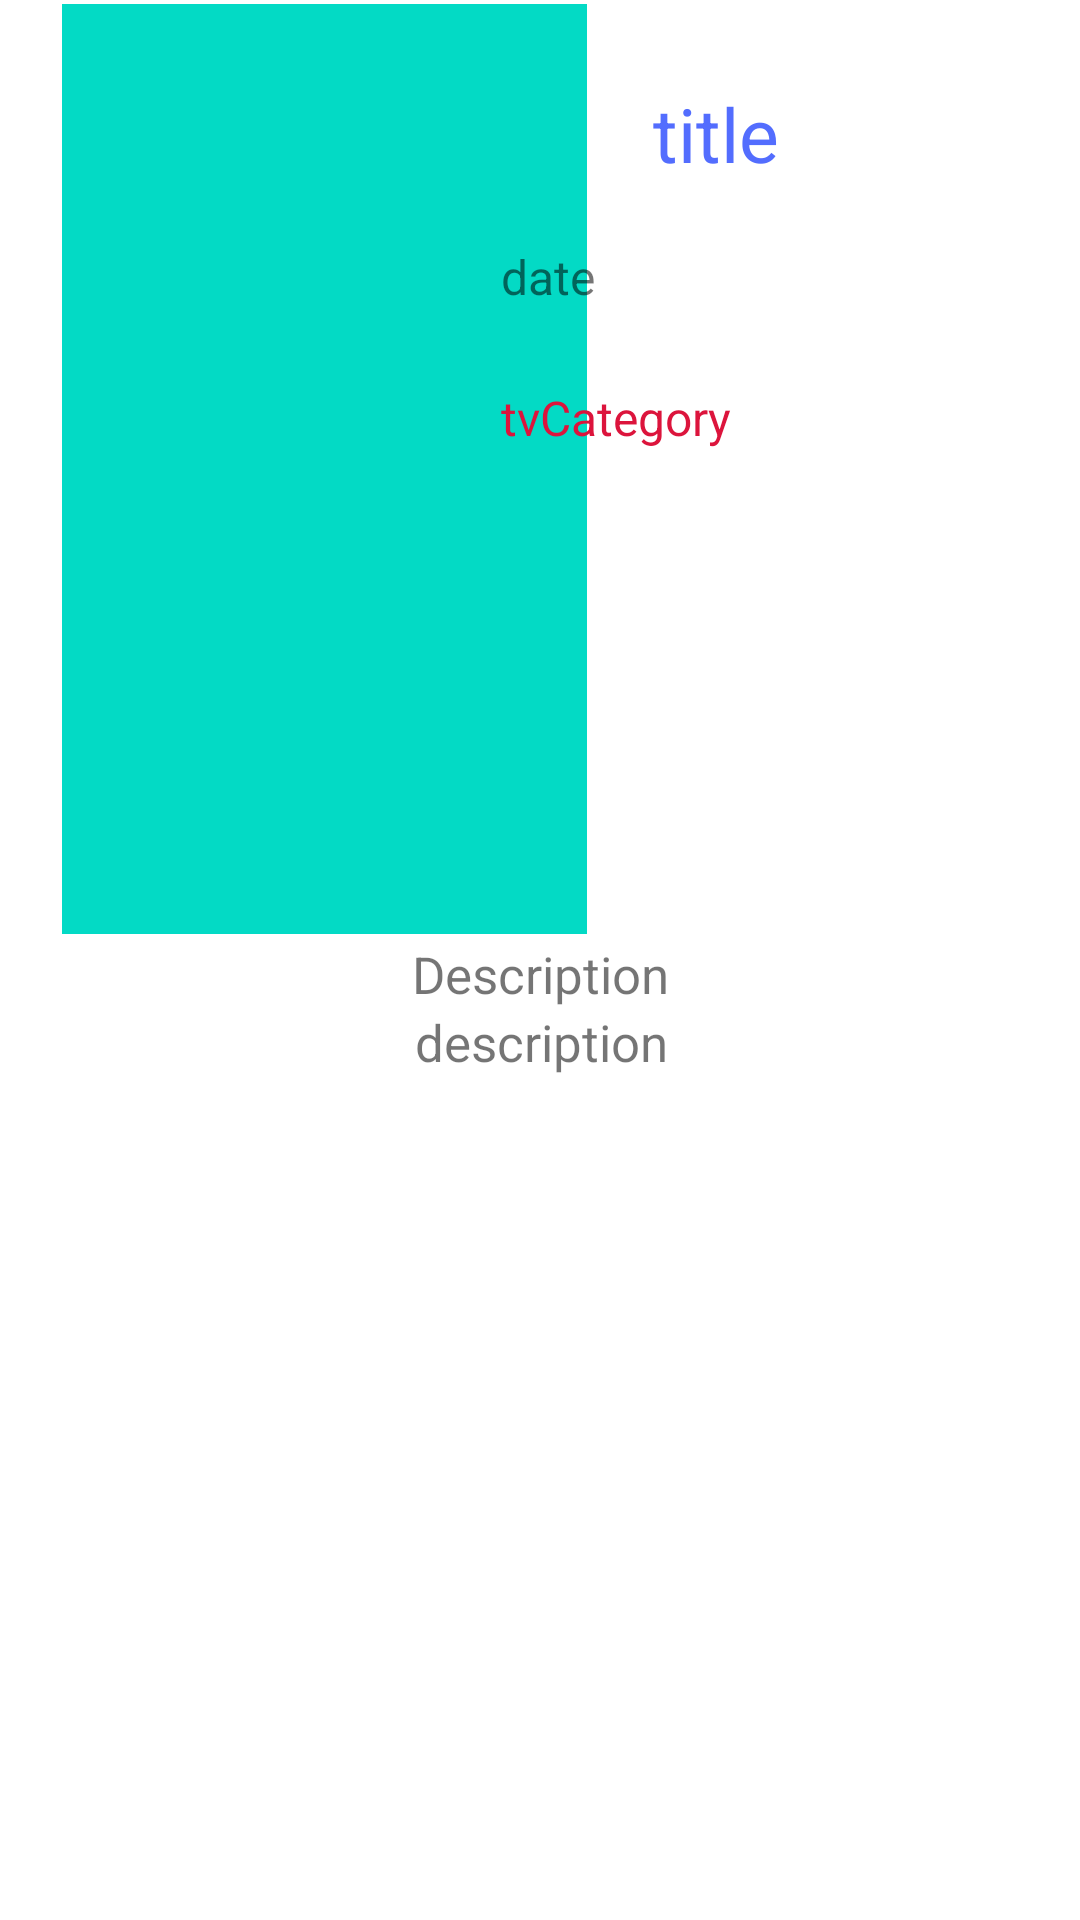

Write the Android layout XML for this screen, with the resource values it uses.
<!-- AndroidManifest.xml: application theme Theme.MeMovie -->
<!-- res/layout/activity_detail.xml -->
<?xml version="1.0" encoding="utf-8"?>
<androidx.constraintlayout.widget.ConstraintLayout xmlns:android="http://schemas.android.com/apk/res/android"
    xmlns:app="http://schemas.android.com/apk/res-auto"
    android:layout_width="match_parent"
    android:layout_height="match_parent">


    <androidx.core.widget.NestedScrollView
        android:id="@+id/content"
        android:layout_width="match_parent"
        android:layout_height="match_parent"
        app:layout_behavior="@string/appbar_scrolling_view_behavior">

        <include
            android:id="@+id/detail_content"
            layout="@layout/content_detail"
         />

    </androidx.core.widget.NestedScrollView>

    <ProgressBar
        android:id="@+id/progress_bar"
        android:layout_width="63dp"
        android:layout_height="66dp"
        android:layout_gravity="center"
        android:visibility="visible"
        app:layout_constraintBottom_toBottomOf="parent"
        app:layout_constraintEnd_toEndOf="parent"
        app:layout_constraintStart_toStartOf="parent"
        app:layout_constraintTop_toTopOf="parent" />


</androidx.constraintlayout.widget.ConstraintLayout>
<!-- res/layout/content_detail.xml (included above) -->
<?xml version="1.0" encoding="utf-8"?>
<androidx.constraintlayout.widget.ConstraintLayout
    xmlns:android="http://schemas.android.com/apk/res/android" android:layout_width="match_parent"
    xmlns:app="http://schemas.android.com/apk/res-auto"
    xmlns:tools="http://schemas.android.com/tools"
    android:layout_height="match_parent">


    <ImageView
        android:id="@+id/imgPoster"
        android:layout_width="205dp"
        android:layout_height="310dp"
        android:layout_weight="0"
        android:paddingLeft="20dp"
        android:paddingRight="10dp"
        android:src="@color/teal_200"
        app:layout_constraintBottom_toBottomOf="parent"
        app:layout_constraintEnd_toEndOf="parent"
        app:layout_constraintHorizontal_bias="0.004"
        app:layout_constraintStart_toStartOf="parent"
        app:layout_constraintTop_toTopOf="parent"
        app:layout_constraintVertical_bias="0.03" />

    <TextView
        android:id="@+id/tvTitle"
        android:layout_width="200dp"
        android:layout_height="wrap_content"
        android:layout_marginStart="2dp"
        android:paddingRight="10dp"
        android:padding="10dp"
        android:text="@string/title"
        android:textColor="@color/purple_700"
        android:textSize="25sp"
        app:layout_constraintBottom_toBottomOf="parent"
        app:layout_constraintEnd_toEndOf="parent"
        app:layout_constraintHorizontal_bias="0.0"
        app:layout_constraintStart_toEndOf="@+id/imgPoster"
        app:layout_constraintTop_toTopOf="parent"
        app:layout_constraintVertical_bias="0.058"
        android:layout_marginLeft="2dp" />

    <TextView
        android:id="@+id/tvDate"
        android:layout_width="171dp"
        android:layout_height="47dp"
        android:layout_marginEnd="32dp"
        android:layout_marginRight="32dp"
        android:padding="10dp"
        android:text="@string/date"
        android:textSize="16sp"
        app:layout_constraintBottom_toBottomOf="parent"
        app:layout_constraintEnd_toEndOf="parent"
        app:layout_constraintTop_toBottomOf="@+id/tvTitle"
        app:layout_constraintVertical_bias="0.0" />

    <TextView
        android:id="@+id/tvCategory"
        android:layout_width="199dp"
        android:layout_height="43dp"
        android:layout_marginEnd="4dp"
        android:layout_marginRight="4dp"
        android:padding="10dp"
        android:text="tvCategory"
        android:textColor="@color/purple_500"
        android:textSize="16sp"
        app:layout_constraintBottom_toBottomOf="parent"
        app:layout_constraintEnd_toEndOf="parent"
        app:layout_constraintTop_toBottomOf="@+id/tvDate"
        app:layout_constraintVertical_bias="0.0" />


    <TextView
        android:id="@+id/tvTitleDescription"
        android:layout_width="match_parent"
        android:layout_height="wrap_content"
        android:layout_marginLeft="25dp"
        android:layout_marginRight="25dp"
        android:gravity="center"
        android:text="@string/description"
        android:textSize="17sp"
        app:layout_constraintBottom_toBottomOf="parent"
        app:layout_constraintEnd_toEndOf="parent"
        app:layout_constraintHorizontal_bias="0.482"
        app:layout_constraintStart_toStartOf="parent"
        app:layout_constraintTop_toBottomOf="@+id/imgPoster"
        app:layout_constraintVertical_bias="0.08" />

    <TextView
        android:id="@+id/tvDescription"
        android:layout_width="393dp"
        android:layout_height="wrap_content"
        android:gravity="center"
        android:text="description"
        android:textSize="17sp"
        android:layout_marginLeft="25dp"
        android:layout_marginRight="25dp"
        app:layout_constraintBottom_toBottomOf="parent"
        app:layout_constraintEnd_toEndOf="parent"
        app:layout_constraintStart_toStartOf="parent"
        app:layout_constraintTop_toBottomOf="@+id/tvTitleDescription"
        app:layout_constraintVertical_bias="0.0" />


</androidx.constraintlayout.widget.ConstraintLayout>
<!-- resources referenced by this layout -->
<resources>
  <color name="purple_500">#dc143c</color>
  <color name="purple_700">#536DFE</color>
  <color name="teal_200">#FF03DAC5</color>
  <string name="date">date</string>
  <string name="description">Description</string>
  <string name="title">title</string>
  <style name="Theme.MeMovie" parent="Theme.MaterialComponents.DayNight.DarkActionBar">
          
          <item name="colorPrimary">@color/purple_700</item>
          <item name="colorPrimaryVariant">@color/purple_700</item>
          <item name="colorOnPrimary">@color/white</item>
          
          <item name="colorSecondary">@color/purple_500</item>
          <item name="colorSecondaryVariant">@color/teal_700</item>
          <item name="colorOnSecondary">@color/black</item>
          
          <item name="android:statusBarColor" tools:targetApi="l">?attr/colorPrimaryVariant</item>
          
      </style>
  <color name="white">#FFFFFFFF</color>
  <color name="teal_700">#FF018786</color>
  <color name="black">#FF000000</color>
</resources>
